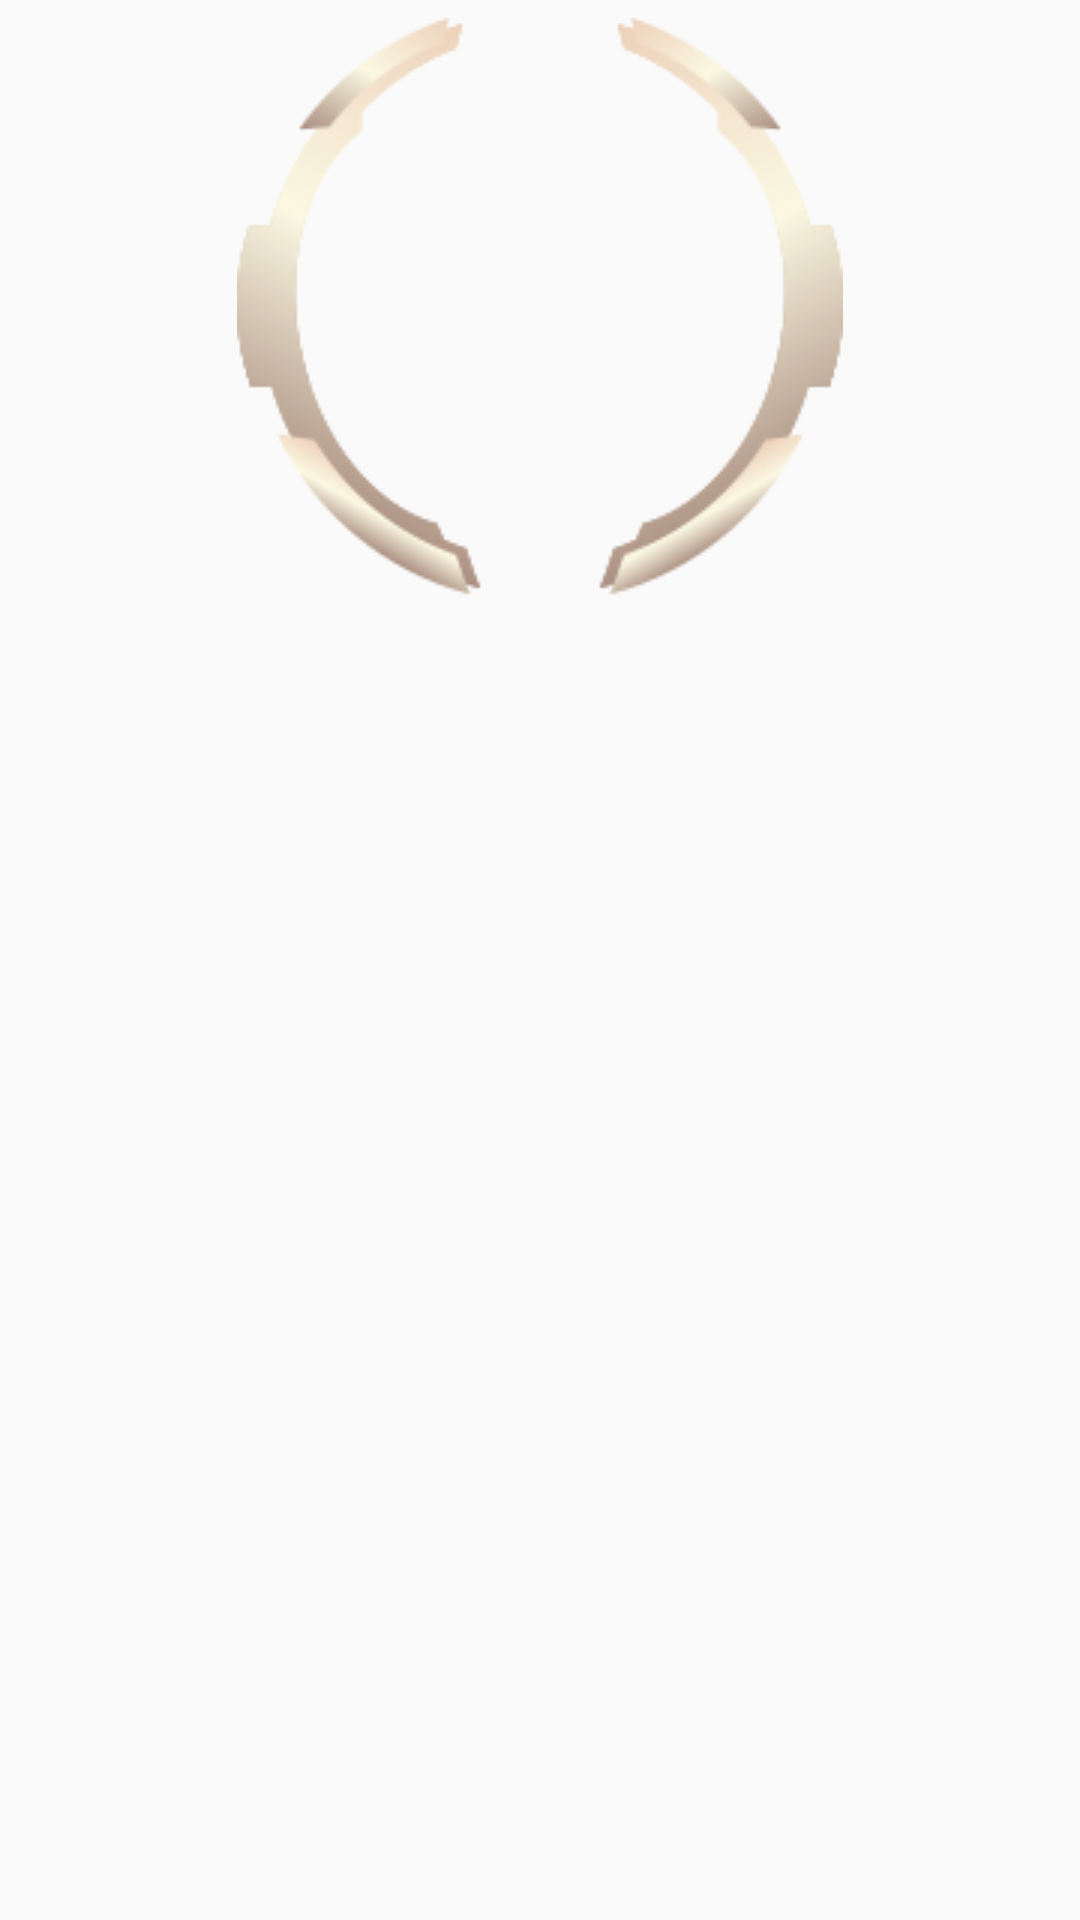

Android layout source for this screen:
<!-- AndroidManifest.xml: application theme AppTheme -->
<!-- res/layout/bootom_item.xml -->
<?xml version="1.0" encoding="utf-8"?>
<LinearLayout xmlns:android="http://schemas.android.com/apk/res/android"
    xmlns:app="http://schemas.android.com/apk/res-auto"
    android:orientation="vertical"
    android:clipChildren="false"
    android:id="@+id/llllll"

    android:gravity="center_horizontal"
    android:layout_width="match_parent"
    android:layout_height="match_parent">



    <ImageView
        android:id="@+id/touxiang"
        android:scaleType="fitXY"
        android:padding="8dp"
        android:background="@drawable/kuang_bg3"
        android:layout_width="wrap_content"
        android:layout_height="wrap_content" />


    <TextView
        android:id="@+id/name"
        android:maxLines="1"
        android:layout_marginTop="10dp"
        android:textColor="@color/white"
        android:gravity="center"
        android:textSize="40sp"
        android:layout_width="match_parent"
        android:layout_height="wrap_content" />


    <TextView
        android:id="@+id/bumen"
        android:maxLines="1"
        android:layout_marginTop="6dp"
        android:gravity="center"
        android:textColor="@color/white"
        android:textSize="32sp"
        android:layout_width="match_parent"
        android:layout_height="wrap_content" />


    <ScrollView
        android:clipChildren="false"
        android:id="@+id/scrollview_03"
        android:layout_width="match_parent"
        android:layout_height="match_parent">
        <LinearLayout
            android:orientation="vertical"
            android:id="@+id/xiaoxi_ll"
            android:layout_width="match_parent"
            android:layout_height="wrap_content">


        </LinearLayout>
    </ScrollView>





</LinearLayout>
<!-- resources referenced by this layout -->
<resources>
  <color name="white">#ffffffff</color>
  <!-- drawable kuang_bg3: jpg bitmap (drawable, 13121 bytes) -->
  <style name="AppTheme" parent="Theme.AppCompat.Light.NoActionBar">
          
          <item name="android:windowFullscreen">true</item>
          <item name="colorPrimary">@color/colorPrimary</item>
          <item name="colorPrimaryDark">@color/colorPrimaryDark</item>
          <item name="colorAccent">@color/colorAccent</item>
          <item name="android:typeface">serif</item>
      </style>
  <color name="colorPrimary">#3F51B5</color>
  <color name="colorPrimaryDark">#303F9F</color>
  <color name="colorAccent">#FF4081</color>
</resources>
